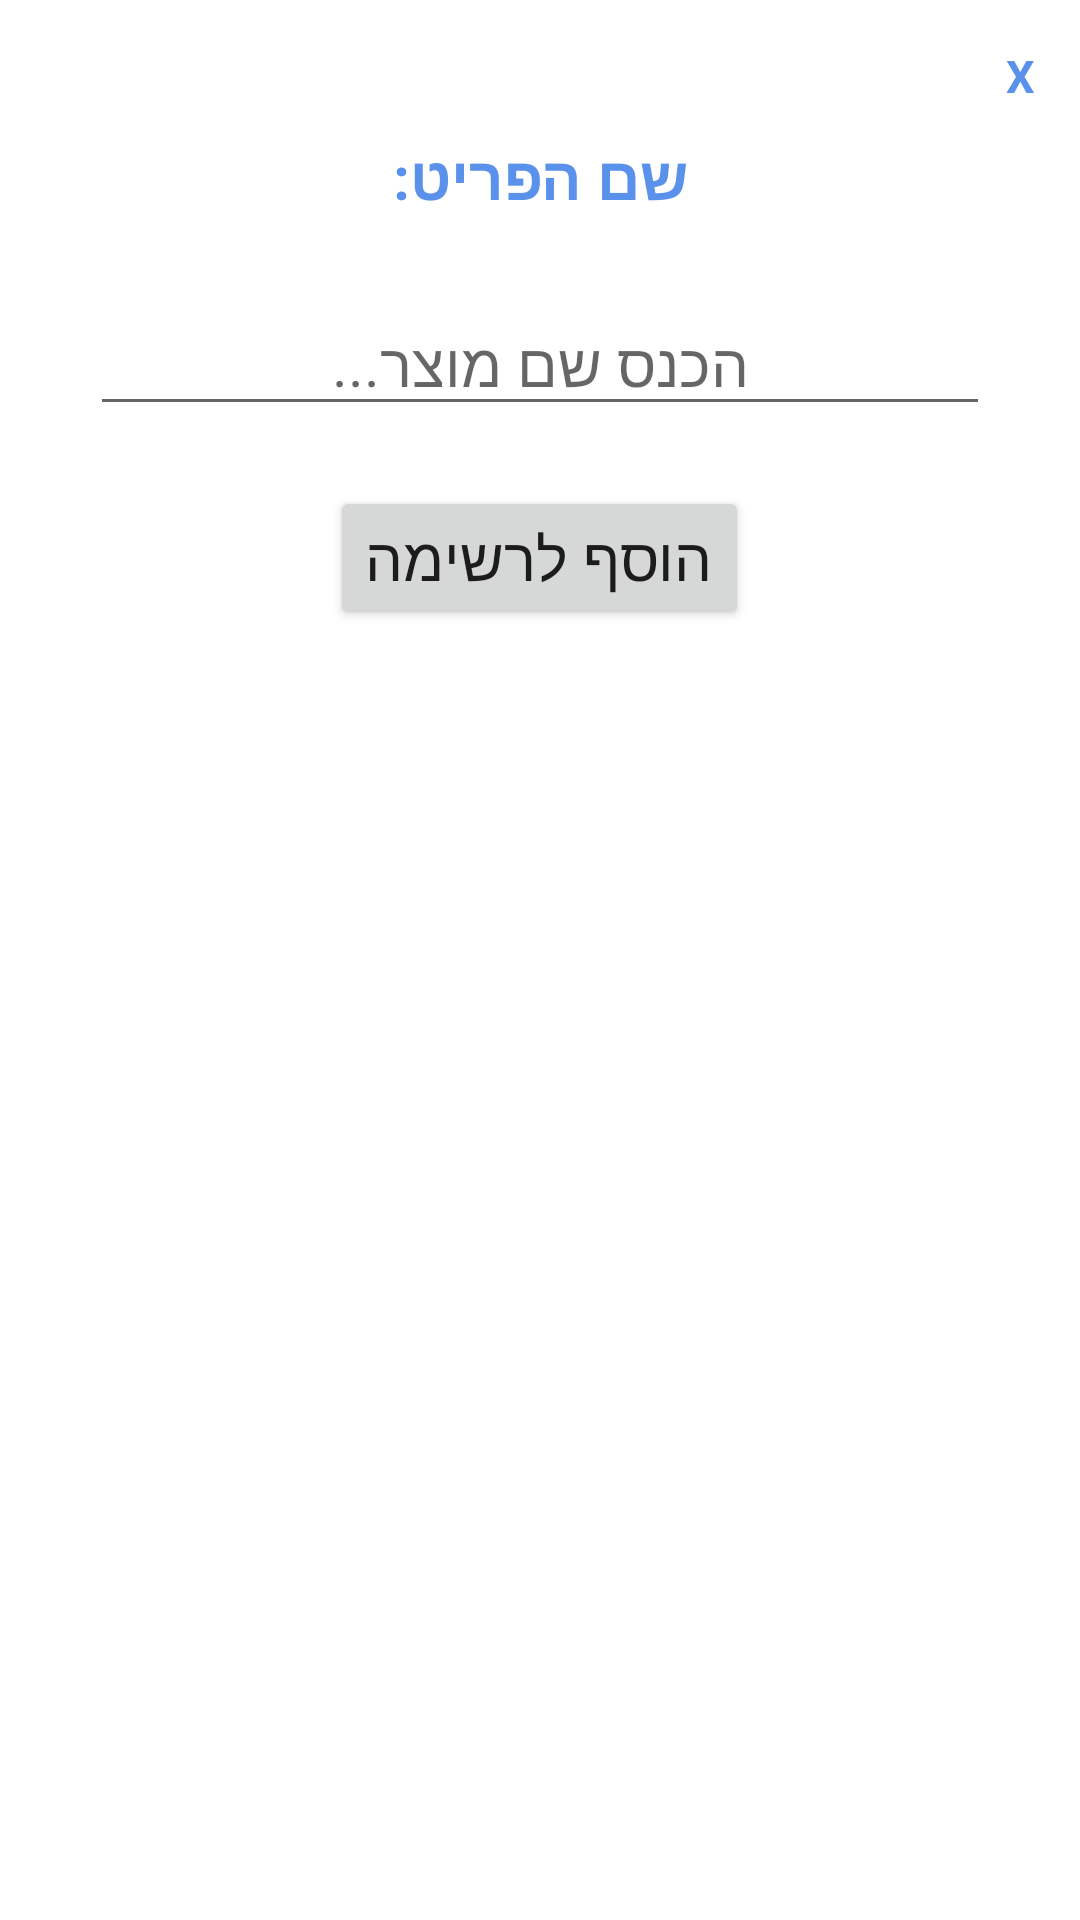

Layout XML and referenced resources for this Android screen:
<!-- AndroidManifest.xml: application theme AppTheme -->
<!-- res/layout/dialog_add_popup.xml -->
<?xml version="1.0" encoding="utf-8"?>
<LinearLayout xmlns:android="http://schemas.android.com/apk/res/android"
    android:orientation="vertical" android:layout_width="match_parent"
    android:layout_height="wrap_content"
    android:background="@drawable/popup_background"
    android:padding="10dp"
    >
        <TextView
            android:id="@+id/txtclose"
            android:layout_width="wrap_content"
            android:layout_height="wrap_content"
            android:layout_gravity="end"
            android:text="X"
            android:textColor="@color/colorPrimary"
            android:textStyle="bold"
            />
        <TextView
            style="@style/PopUp"
            android:layout_width="wrap_content"
            android:layout_height="wrap_content"
            android:layout_gravity="center_horizontal"
            android:text="@string/textView_title_productName"
            android:textColor="@color/colorPrimary"/>

        <android.widget.AutoCompleteTextView
            android:id="@+id/item"
            style="@style/PopUp"
            android:layout_width="match_parent"
            android:layout_height="wrap_content"
            android:layout_gravity="center_horizontal"
            android:layout_margin="20dp"
            android:hint="@string/editText_hint_insertProductName"
            android:maxLength="20"
            android:inputType="text|textVisiblePassword"
            android:textAlignment="center"
            />

        <Button
            android:id="@+id/addItem"
            style="@style/PopUp"
            android:layout_width="wrap_content"
            android:layout_height="wrap_content"
            android:layout_gravity="center_horizontal"
            android:text="@string/button_addToList"/>


</LinearLayout>
<!-- resources referenced by this layout -->
<resources>
  <color name="colorPrimary">#5A91EA</color>
  <string name="button_addToList">הוסף לרשימה</string>
  <string name="editText_hint_insertProductName">הכנס שם מוצר...</string>
  <string name="textView_title_productName">שם הפריט:</string>
  <style name="PopUp">
          <item name="android:textSize">20dp</item>
      </style>
  <style name="AppTheme" parent="Theme.MaterialComponents.Light.DarkActionBar">
          
          
          <item name="colorPrimary">@color/blue</item>
          
          <item name="colorPrimaryDark">@color/colorPrimaryDark</item>
          
          <item name="colorAccent">@color/blue</item>
          <item name="android:windowBackground">@color/white</item>
          <item name="android:actionMenuTextColor">@color/white</item>
          <item name="android:textViewStyle">@style/TextView</item>
  
  
      </style>
  <color name="blue">	#5A91EA</color>
  <color name="colorPrimaryDark">#5A91EA</color>
  <color name="white">#FFFFFF</color>
  <style name="TextView">
          <item name="android:textSize">15dp</item>
          <item name="android:textColor">@color/darkGray</item>
          <item name="android:textStyle">bold</item>
          <item name="android:padding">5dp</item>
          <item name="android:textAlignment">center</item>
  
  
      </style>
  <color name="darkGray">#727272</color>
</resources>
